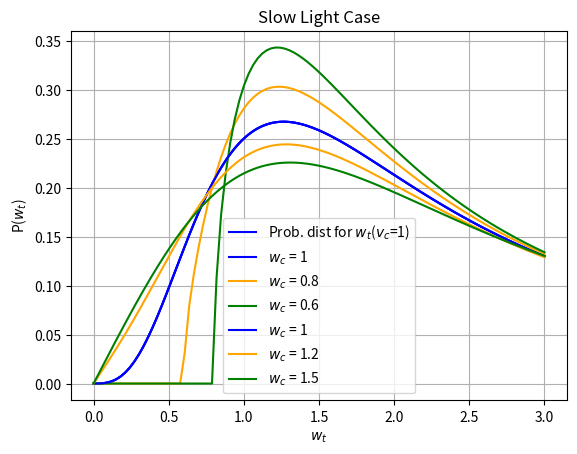

Reproduce this figure in Python.
#!/usr/bin/env python3
# -*- coding: utf-8 -*-
"""
Created on Tue May 27 09:11:33 2025

@author: ivanbijamov
"""
import numpy as np
import matplotlib.pyplot as plt
from scipy.stats import rv_continuous
import pandas as pd
# %%
#The Graph of the Lorentz-invariant case
class lorentzInvar(rv_continuous):
    "Lorentz Invariant Probability"
    def _pdf(self, x):
        return ((x+(x**2-1)*np.arctan(x))/((x**2+1)**2))
lorentzInvariant = lorentzInvar(name='lorentzInvariant')
    
    
x = np.linspace(0, 3, 100)


pdf_values = lorentzInvariant.pdf(x)

# Plotting the probability distribution
plt.plot(x, pdf_values, label="Prob. dist for $w_t$($v_c$=1)", color="blue")
plt.xlabel("$w_t$")
plt.ylabel("P($w_t$)")
plt.title("Lorentz Invariant Probability Distribution")
plt.legend()
plt.grid(True)
plt.show()
# %%
#z is w_c and x is w_t
def functionFastLight(x,z):
    return ((z**2)*np.sqrt(x**2+z**2-1)+(x**2-z**2)*\
            np.arctan(np.sqrt(x**2+z**2-1)))/((x**2+z**2)**2)
class fastLight(rv_continuous):
    "Fast Light Case"
    def _pdf(self,x):
        return functionFastLight(x,z)
fastLight = fastLight(name='fastLight')
x = np.linspace(0, 3, 100)
z_values = [1, 0.8, 0.6]
colors = ["blue", "orange", "green"]
labels = ["$w_c$ = 1", "$w_c$ = 0.8", "$w_c$ = 0.6"]

for z, color, label in zip(z_values, colors, labels):
    pdf_values = functionFastLight(x, z)
    pdf_values = np.nan_to_num(pdf_values)
    plt.plot(x, pdf_values, label=label, color=color)
#Replace zeroes with a veeeeerrrry small number that can be logged
plt.xlabel("$w_t$")
plt.ylabel("P($w_t$)")
plt.title("Fast Light Case")
plt.legend()
plt.grid(True)
plt.show()
    
    
    
# %%

def functionSlowLight(x,z):
    return ((2*z*x*(z-1))/(x**2+z**2)**2)\
        +((x*z+(x**2-z**2)*np.arctan(x/z))/(x**2+z**2)**2)
class slowLight(rv_continuous):
    "slow Light Isotropic case"
    def _pdf(self,x):
        return functionSlowLight(x,z)
slowLight = slowLight(name='slowLight')
x = np.linspace(0,3,2000)
z_values = [1,1.2,1.5]
colors = ["blue","orange","green"]
labels = ["$w_c$ = 1","$w_c$ = 1.2","$w_c$ = 1.5"]

for z,color,label in zip(z_values,colors,labels):
    pdf_values = functionSlowLight(x,z)
    plt.plot(x,pdf_values,label=label,color=color)
plt.xlabel("$w_t$")
plt.ylabel("P($w_t$)")
plt.title("Slow Light Case")
plt.legend()
plt.grid(True)
plt.show()
# %%